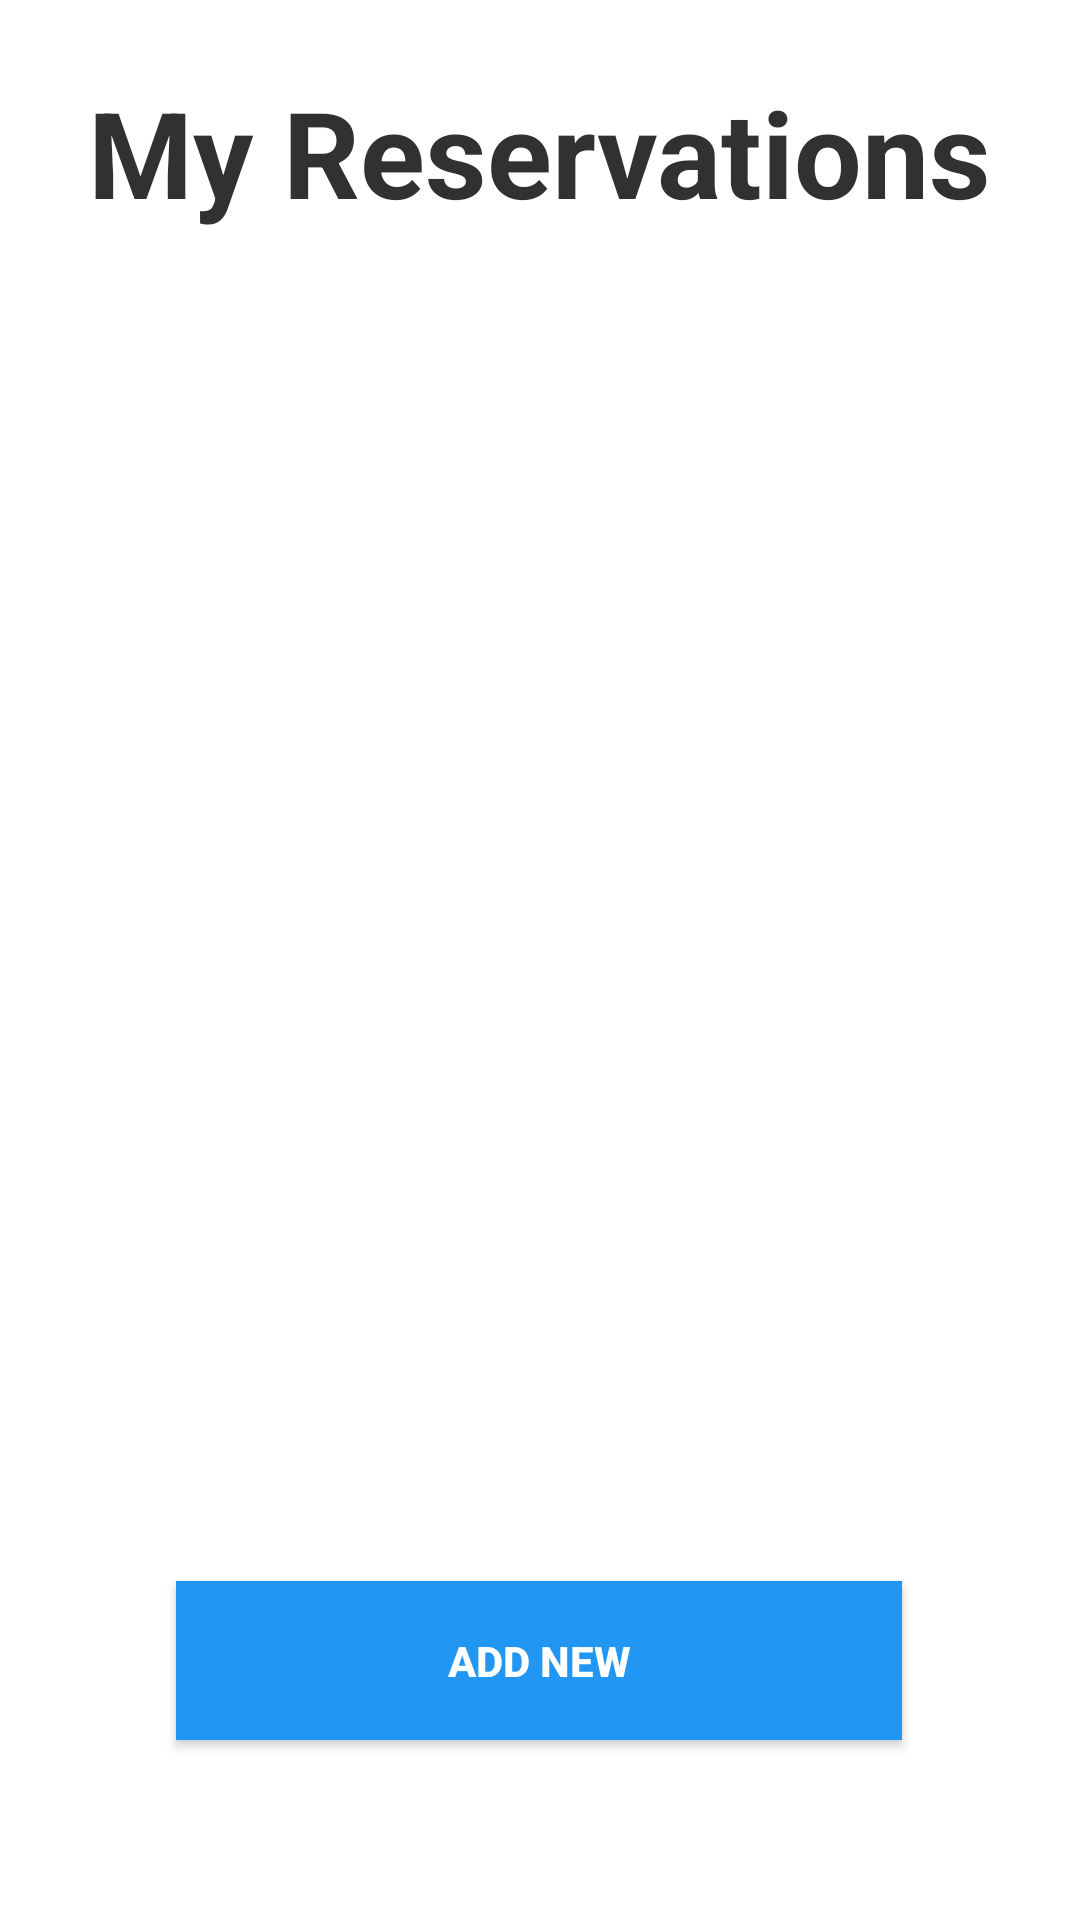

Produce the Android XML layout that renders to this screen, including the resource entries it uses.
<!-- AndroidManifest.xml: application theme Theme.ReservationManagement -->
<!-- res/layout/my_reservations.xml -->
<?xml version="1.0" encoding="utf-8"?>
<androidx.constraintlayout.widget.ConstraintLayout xmlns:android="http://schemas.android.com/apk/res/android"
    xmlns:app="http://schemas.android.com/apk/res-auto"
    xmlns:tools="http://schemas.android.com/tools"
    android:layout_width="match_parent"
    android:layout_height="match_parent">

    <TextView
        android:id="@+id/textMyRecervation"
        android:layout_width="wrap_content"
        android:layout_height="wrap_content"
        android:text="My Reservations"
        android:textColor="#333030"
        android:textSize="40sp"
        android:textStyle="bold"
        app:layout_constraintTop_toTopOf="parent"
        app:layout_constraintStart_toStartOf="parent"
        app:layout_constraintEnd_toEndOf="parent"
        app:layout_constraintHorizontal_bias="0.5"
        android:layout_marginTop="24dp"/>

    <androidx.appcompat.widget.AppCompatButton
        android:id="@+id/buttonAddNew"
        android:layout_width="242dp"
        android:layout_height="53dp"
        android:layout_marginBottom="60dp"
        android:background="#2196F3"
        android:text="ADD NEW"
        android:textColor="@android:color/white"

        android:textStyle="bold"
        app:layout_constraintBottom_toBottomOf="parent"
        app:layout_constraintEnd_toEndOf="parent"
        app:layout_constraintHorizontal_bias="0.497"
        app:layout_constraintStart_toStartOf="parent" />


</androidx.constraintlayout.widget.ConstraintLayout>
<!-- resources referenced by this layout -->
<resources>
  <style name="Theme.ReservationManagement" parent="Theme.MaterialComponents.DayNight.DarkActionBar">
          
          <item name="colorPrimary">@color/purple_500</item>
          <item name="colorPrimaryVariant">@color/purple_700</item>
          <item name="colorOnPrimary">@color/white</item>
          
          <item name="colorSecondary">@color/teal_200</item>
          <item name="colorSecondaryVariant">@color/teal_700</item>
          <item name="colorOnSecondary">@color/black</item>
          
          <item name="android:statusBarColor" tools:targetApi="l">?attr/colorPrimaryVariant</item>
          
      </style>
  <!-- not gathered from this repository: default colours our renderer supplied (Android Studio template values) -->
  <color name="purple_500">#FF6200EE</color>
  <color name="purple_700">#FF3700B3</color>
  <color name="teal_200">#FF03DAC5</color>
  <color name="teal_700">#FF018786</color>
  <color name="black">#FF000000</color>
  <color name="white">#FFFFFFFF</color>
</resources>
